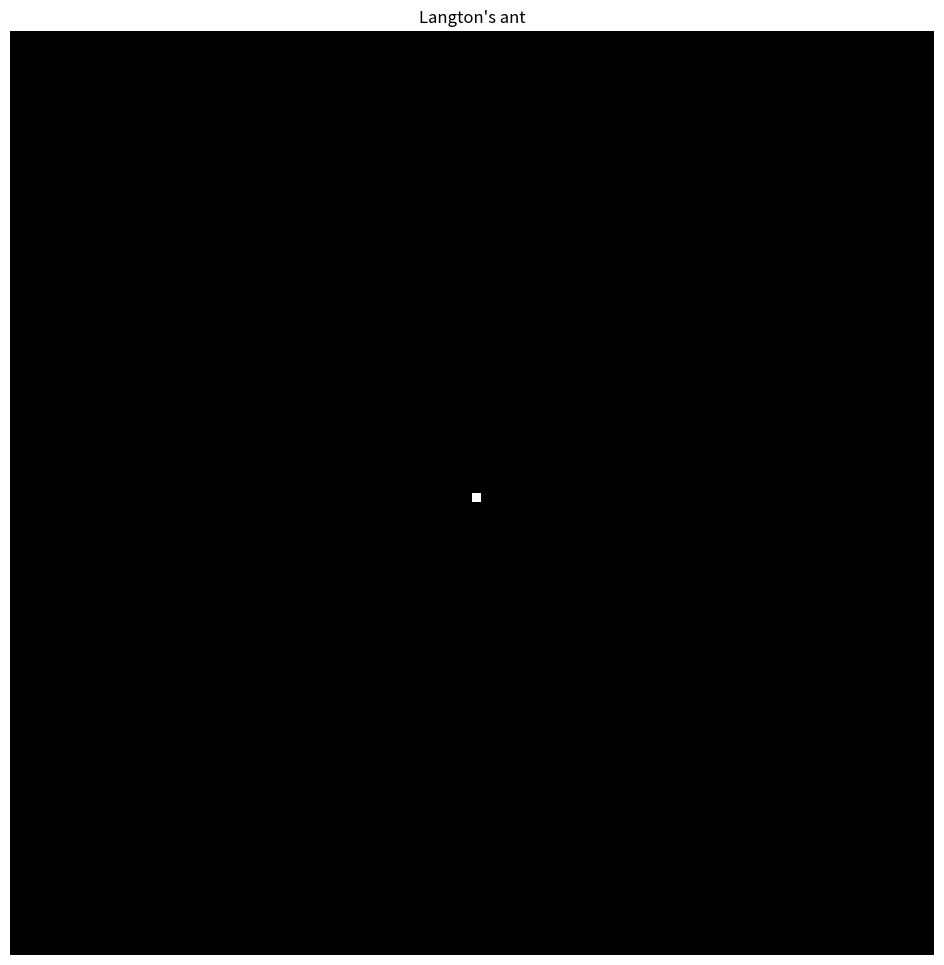

This figure's Python source:

# [redacted]


import numpy as np
import matplotlib.pyplot as plt
from matplotlib import animation
import copy


# https://en.wikipedia.org/wiki/Turmite

# https://en.wikipedia.org/wiki/Langton%27s_ant
# Langton's ant is a two-dimensional universal Turing machine 
# with a very simple set of rules but complex emergent behavior. 
# It was invented by Chris Langton in 1986 and runs on a square 
# lattice of black and white cells.[1] The universality of Langton's 
# ant was proven in 2000.[2] The idea has been generalized in 
# several different ways, such as turmites which add more colors
# and more states.
# 
# ~100 steps creates simple, often symmetric patterns
# ~10,000 creates chaotic patterns
# later emergent order appears ( strange attractor )
# 104 step highway that repeats endlessly is always the final state


# Rules:
# Start with empty array or randomly colored array
# place ant on the array
# if square is white 
#       turn 90' to right
#       change square to black
#       move one step forward
# if square is black
#       turn 90' to left
#       change square to white
#       move one step forward




###########################################################################
# utilities
###########################################################################

############################################################################
# Langton's Ant
#############################################################################
height = 100
width = 100
board = []


# start ant in center
up = 0
right = 1
down = 2
left = 3


class LangtonsAnt(object):
    
    def __init__(self, n_steps=100):
        
        self.n_steps = n_steps
        self.board = np.zeros((height, width), dtype=np.int8)
        self.ant_direction = np.random.randint(0, 4)
        self.ant_x = width // 2
        self.ant_y = height // 2
        self.next = 0



    # Starts with one cell in the middle of the board
    def start_single(self):
        
        self.board[height // 2, width // 2] = 1
        self.next += 1


    # Start with random values 
    def start_random(self):

        random_start = np.random.random((height, width))
    
        for i in range(height):
            for j in range(width):
                if random_start[i][j] > .9:     # the lower to start with more black squares
                    self.board[i][j] = 1
        self.next += 1


    # Executes one time step 
    def step(self):

        self.next += 1

        if self.board[self.ant_x][self.ant_y] == 0:       # white
            self.ant_direction = (self.ant_direction + 1) % 4    # turn 90' right
            self.board[self.ant_x][self.ant_y] = 1       # flip sq color

        else:                                               # black
            self.ant_direction = (self.ant_direction - 1) % 4   # turn 90' left
            self.board[self.ant_x][self.ant_y] = 0         # flip sq color


        # update ant location
        if self.ant_direction == up and self.ant_y > 0:
            self.ant_y -= 1
        if self.ant_direction == right and self.ant_x - 2 < width:
            self.ant_x += 1
        if self.ant_direction == down and self.ant_y - 2 < height:
            self.ant_y += 1
        if self.ant_direction == left and self.ant_x > 0:
            self.ant_x -= 1

        # make a copy of the board for animation 
        new_board = copy.copy(self.board)

        # show ant on the animation copy of the board
        new_board[self.ant_x][self.ant_y] = 2

        return new_board






########################################
# animation init
sleep = 10
n_steps = 20000

langtonsAnt = LangtonsAnt(n_steps)
#langtonsAnt.start_random()        # start with a random selection
langtonsAnt.start_single()          # start with center square turned on, rest off


# animation loop computes one row at a time for display
def animate(i):
    
    new_state = langtonsAnt.step()
    ax.clear()      # things get very slow if this line is missing
    im = ax.imshow(new_state, cmap=plt.cm.bone, interpolation='nearest')

    return (im, )
    


# set up graphics
figure = plt.figure(figsize=(12,12))
ax = figure.add_subplot(111)
plt.title("Langton's ant")  
plt.axis('off')   
im = ax.imshow(langtonsAnt.board, cmap=plt.cm.bone, interpolation='nearest')


# run program
# note: blit=False needed to run on OSX, probably faster if set to True on other platforms
anim = animation.FuncAnimation(figure, animate, frames=(n_steps-2), interval=sleep, blit=False, repeat=False)


plt.show()

